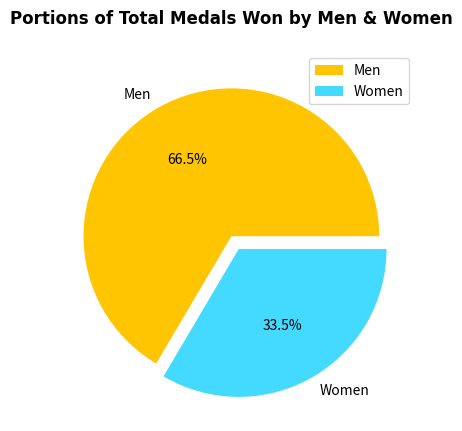

Python code for this plot:
import matplotlib.pyplot as plt

hfont = { 'fontname': 'Arial'}

values = [3944,1986]
labels = ["Men", "Women"]
colors = ["#FFC500", "#44DAFF"]

explode = [0, 0.1]


plt.pie(values, labels=labels, colors=colors, explode=explode, autopct = '%2.1f%%')
plt.title("Portions of Total Medals Won by Men & Women", pad=20, **hfont, fontweight="bold")
plt.legend(loc='upper right')
# generate pie chart
plt.show()